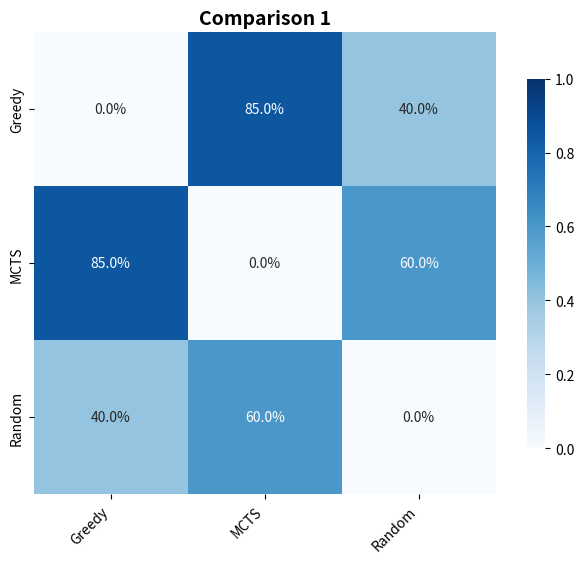

Write the Python code that produced this figure.
# Removed circular import - functions will be passed as parameters instead
import itertools
from typing import Dict
import random
import matplotlib.pyplot as plt
import seaborn as sns
import pandas as pd
import numpy as np
from typing import Any
import math
class Experiment():
    def __init__(self, policies: Dict[str, Any], sampler: Any):
        self.policies = policies
        self.sampler = sampler

    def run_pairwise_comparison(self):
        comparison_results = {}
        
        # Get samples with error handling
        try:
            samples = self.sampler.samples()
            if samples is None:
                raise ValueError("Sampler returned None")
            print(f"Got {len(samples)} samples for analysis")
        except Exception as e:
            print(f"Error getting samples: {e}")
            return {}

        for game_state in samples:
            state = game_state['state'] 
            legal_actions = list(state.legal_actions())

            policy_probs = {
                name: p['policy'].action_likelihoods(state) 
                for name, p in self.policies.items()
            }

            for (name_a, probs_a), (name_b, probs_b) in itertools.combinations_with_replacement(policy_probs.items(), 2):
                
                pair_key = (name_a, name_b)
                if 'random' in pair_key:
                    continue

                if pair_key not in comparison_results:
                    comparison_results[pair_key] = {"agreements": 0, "totals": 0}

                for a1, a2 in itertools.combinations(legal_actions, 2):
                    diff_a = probs_a.get(a1, 0.0) - probs_a.get(a2, 0.0)
                    diff_b = probs_b.get(a1, 0.0) - probs_b.get(a2, 0.0)

                    if (diff_a * diff_b) > 0:
                        comparison_results[pair_key]["agreements"] += 1
                    comparison_results[pair_key]["totals"] += 1

        return comparison_results
    
    def run_max_action_disagreement(self):
        """
        Checks if the action with the highest probability (Max Action) 
        differs across policies.
        """
        comparison_results = {}

        samples = self.sampler.samples()
        for game_state in samples:
            state = game_state['state'] 
            
            policy_max_actions = {}
            for name, policy in self.policies.items():
                probs = policy['policy'].action_likelihoods(state)
                
                if probs:
                    best_action = max(probs, key=probs.get)
                    policy_max_actions[name] = best_action
                else:
                    policy_max_actions[name] = None

            for (name_a, action_a), (name_b, action_b) in itertools.combinations_with_replacement(policy_max_actions.items(), 2):
                
                pair_key = (name_a, name_b)
                if pair_key not in comparison_results:
                    comparison_results[pair_key] = {"agreements": 0, "totals": 0}

                if action_a == action_b:
                    comparison_results[pair_key]["agreements"] += 1
                comparison_results[pair_key]["totals"] += 1
        return comparison_results

def visualize_agreement_heatmap(results_data, titles=None):
    """
    Visualizes agreement results. Accepts a single dict or a list of dicts.
    """
    # 1. Normalize inputs to lists
    if isinstance(results_data, dict):
        results_list = [results_data]
    else:
        results_list = results_data

    # Handle titles
    if titles is None:
        titles = [f"Comparison {i+1}" for i in range(len(results_list))]
    elif isinstance(titles, str):
        titles = [titles]

    n_plots = len(results_list)
    
    # 2. Setup Figure and Axes
    if n_plots == 1:
        # Simple single plot
        fig, axes = plt.subplots(figsize=(8, 6))
        axes_list = [axes] # Wrap in list to make iterable
    else:
        cols = min(n_plots, 3)
        rows = math.ceil(n_plots / cols)
        fig, axes = plt.subplots(rows, cols, figsize=(6*cols, 5*rows), constrained_layout=True)
        axes_list = axes.flatten()

    # 3. Iterate and Plot
    for i, (results, ax) in enumerate(zip(results_list, axes_list)):
        # Extract unique policy names
        policy_names = sorted(list({p for pair in results.keys() for p in pair}))
        n = len(policy_names)
        
        if n == 0:
            ax.text(0.5, 0.5, "No Data", ha='center', va='center')
            continue

        # Build DataFrame
        df = pd.DataFrame(np.zeros((n, n)), index=policy_names, columns=policy_names)
        
        for (name_a, name_b), stats in results.items():
            # Support both 'totals' and 'total' keys
            total = stats.get("totals", stats.get("total", 0))
            score = stats["agreements"] / total if total > 0 else 0
            
            # Fill symmetric matrix
            if name_a in df.index and name_b in df.columns:
                df.at[name_a, name_b] = score
                df.at[name_b, name_a] = score
                # Fill diagonal with 1.0 (100%) for visual completeness
                if name_a == name_b: 
                     df.at[name_a, name_b] = 1.0

        # Plot Heatmap
        # Mask the upper triangle to reduce visual clutter (optional, remove mask=mask if unwanted)
        mask = np.triu(np.ones_like(df, dtype=bool), k=1)
        
        sns.heatmap(df, ax=ax, annot=True, fmt=".1%", cmap="Blues", 
                    vmin=0, vmax=1.0, square=True, mask=None,
                    cbar_kws={'shrink': 0.8})
        
        current_title = titles[i] if i < len(titles) else f"Plot {i+1}"
        ax.set_title(current_title, fontsize=14, fontweight='bold')
        ax.set_xticklabels(ax.get_xticklabels(), rotation=45, ha='right')

    for j in range(n_plots, len(axes_list)):
        axes_list[j].axis('off')

    plt.show()

# --- Example Usage ---
if __name__ == "__main__":
    # Mock data resembling your output
    mock_results = {
        ('MCTS', 'Random'): {'agreements': 60, 'total': 100},
        ('MCTS', 'Greedy'): {'agreements': 85, 'total': 100},
        ('Random', 'Greedy'): {'agreements': 40, 'total': 100},
    }

    visualize_agreement_heatmap(mock_results)